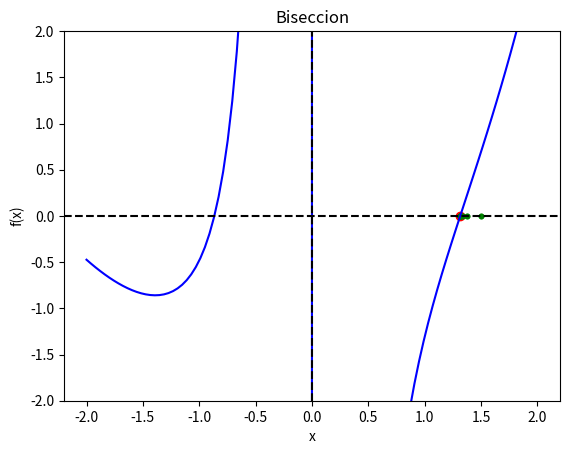

Source code (Python):
import numpy as np
import matplotlib.pyplot as plt
import math as m

#variables
#funciones
def funcion(x):
    try:
        funcionB = (np.exp(x) / 2) + ((1/3) * x**2) - (1/x**3) - 2
        return funcionB
    except ZeroDivisionError:
        return np.inf
    
def funcionPuntoMedio(valorxi,valorxu):
    xr = (valorxi+valorxu)/2
    return xr

def error(valor1,valor2):
    resultado = abs(((valor1-valor2)/valor1)*100)
    return resultado
#entradas

#procedimiento

def metodoBiseccion():
    global raiz,puntos
    puntos = []
    raiz = 0
    contador = 0
    xi = 1
    xu = 2
    while True:
        xr = funcionPuntoMedio(xi,xu)
        fxi = round(funcion(xi), 5)
        fxr = round(funcion(xr), 5)
        valorError = error(xu,xi)
        print("i ", contador + 1, " xr=", xr, " xi=",xi, " xu=",xu, " fxi=",fxi," fxr=",fxr)
        if fxi*fxr < 0:
            xu=xr
        elif fxi*fxr > 0:
            xi=xr 
        contador += 1
        raiz = xu
        puntos.append(raiz)

        if valorError <= 0.01:
            print("El resultado de fx se acerca a cero. converge  acerca a la raiz.")
            break
    print("el valor del error es de.",valorError)


metodoBiseccion()
#salidas

#Graficas 
x = np.linspace(-2, 2, 100)
y = funcion(x)

plt.plot(x, y, 'b')
plt.axhline(y=0,color='black',linestyle='--')
plt.axvline(x=0,color='black',linestyle='--')
plt.scatter(raiz,0,color='red')
for i in range(len(puntos)):
    plt.scatter(puntos[i],0,color='green',s=10)
plt.ylim(-2, 2)  # Ajustar el límite del eje y
plt.title('Biseccion')
plt.xlabel('x')
plt.ylabel('f(x)')

plt.show()